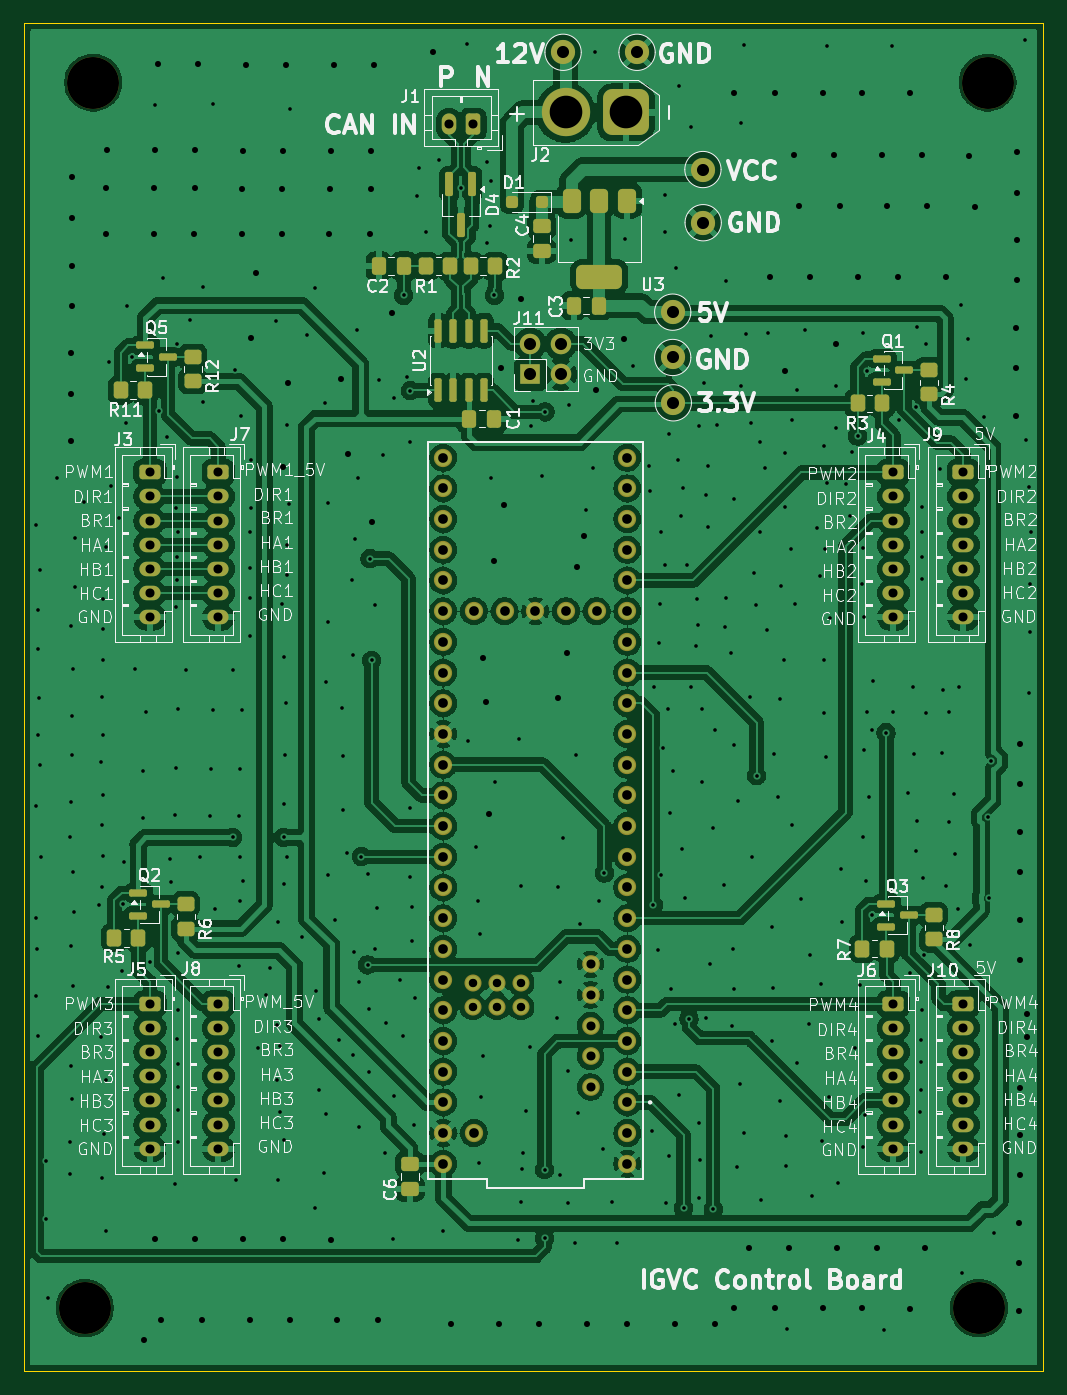
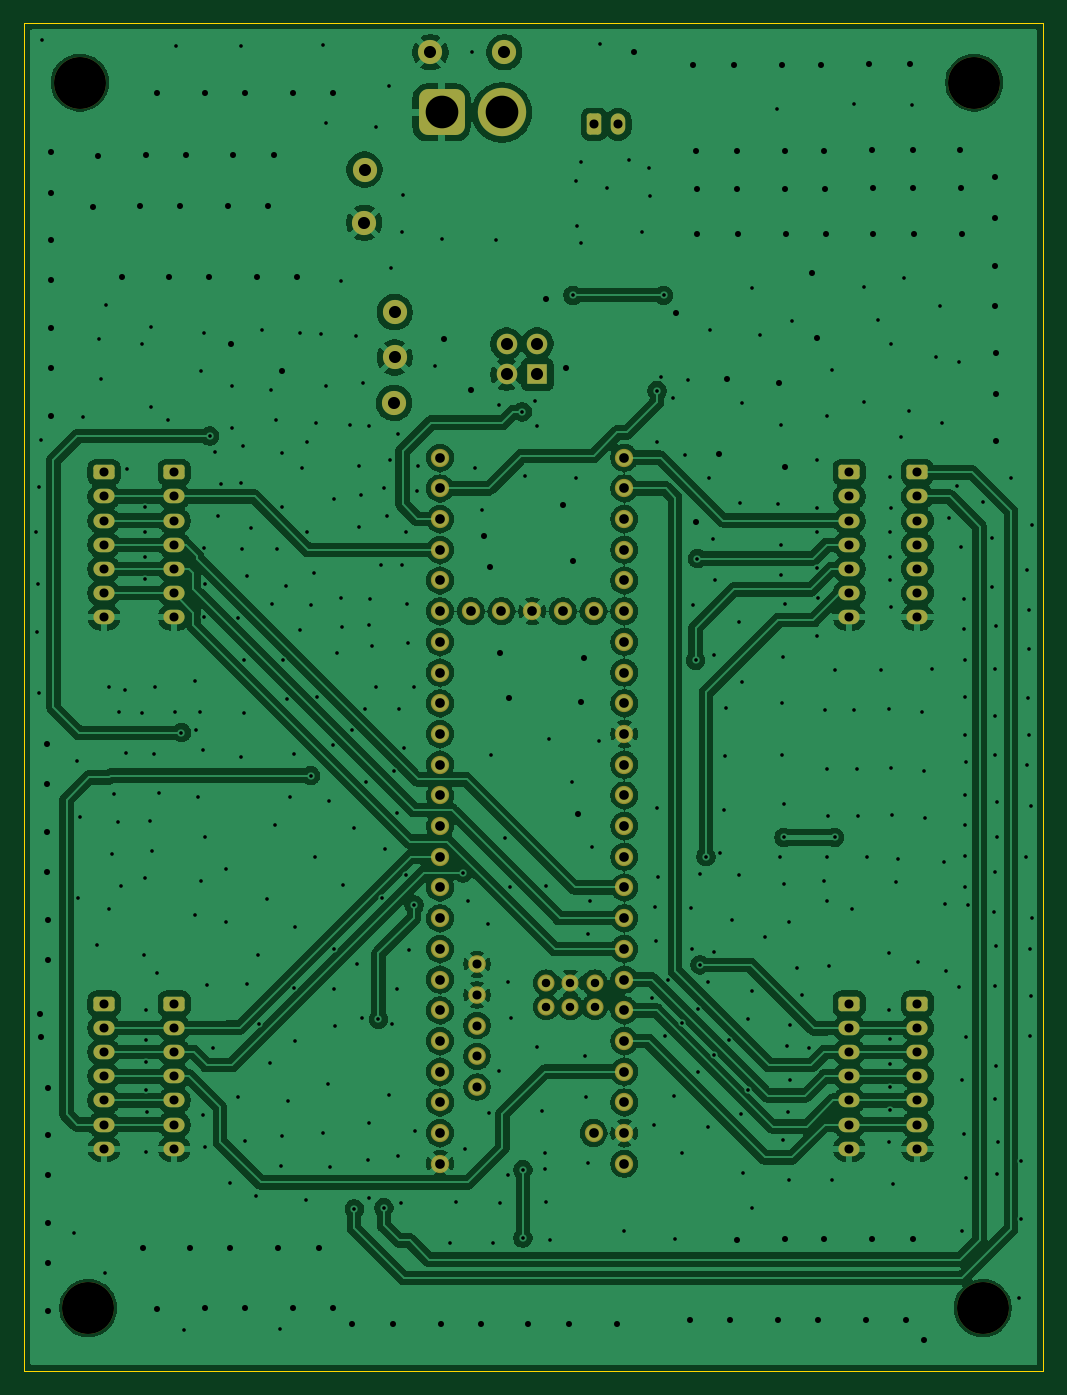
Circuit board: 11 layer files. Board 84.3 x 111.5 mm.
- bottom_copper: igvcControlBoard-B_Cu.gbr (299590 bytes)
- bottom_mask: igvcControlBoard-B_Mask.gbr (5709 bytes)
- paste: igvcControlBoard-B_Paste.gbr (458 bytes)
- bottom_silk: igvcControlBoard-B_Silkscreen.gbr (5719 bytes)
- outline: igvcControlBoard-Edge_Cuts.gbr (615 bytes)
- top_copper: igvcControlBoard-F_Cu.gbr (378025 bytes)
- top_mask: igvcControlBoard-F_Mask.gbr (8978 bytes)
- paste: igvcControlBoard-F_Paste.gbr (4262 bytes)
- top_silk: igvcControlBoard-F_Silkscreen.gbr (180646 bytes)
- drill: igvcControlBoard-NPTH.drl (387 bytes)
- drill: igvcControlBoard-PTH.drl (11597 bytes)

=== bottom_copper: igvcControlBoard-B_Cu.gbr (299590 bytes, source omitted) ===
=== bottom_mask: igvcControlBoard-B_Mask.gbr ===
%TF.GenerationSoftware,KiCad,Pcbnew,9.0.7*%
%TF.CreationDate,2026-02-28T14:07:46-05:00*%
%TF.ProjectId,igvcControlBoard,69677663-436f-46e7-9472-6f6c426f6172,1.1*%
%TF.SameCoordinates,Original*%
%TF.FileFunction,Soldermask,Bot*%
%TF.FilePolarity,Negative*%
%FSLAX46Y46*%
G04 Gerber Fmt 4.6, Leading zero omitted, Abs format (unit mm)*
G04 Created by KiCad (PCBNEW 9.0.7) date 2026-02-28 14:07:46*
%MOMM*%
%LPD*%
G01*
G04 APERTURE LIST*
G04 Aperture macros list*
%AMRoundRect*
0 Rectangle with rounded corners*
0 $1 Rounding radius*
0 $2 $3 $4 $5 $6 $7 $8 $9 X,Y pos of 4 corners*
0 Add a 4 corners polygon primitive as box body*
4,1,4,$2,$3,$4,$5,$6,$7,$8,$9,$2,$3,0*
0 Add four circle primitives for the rounded corners*
1,1,$1+$1,$2,$3*
1,1,$1+$1,$4,$5*
1,1,$1+$1,$6,$7*
1,1,$1+$1,$8,$9*
0 Add four rect primitives between the rounded corners*
20,1,$1+$1,$2,$3,$4,$5,0*
20,1,$1+$1,$4,$5,$6,$7,0*
20,1,$1+$1,$6,$7,$8,$9,0*
20,1,$1+$1,$8,$9,$2,$3,0*%
G04 Aperture macros list end*
%ADD10C,4.300000*%
%ADD11RoundRect,0.250000X-0.625000X0.350000X-0.625000X-0.350000X0.625000X-0.350000X0.625000X0.350000X0*%
%ADD12O,1.750000X1.200000*%
%ADD13R,1.700000X1.700000*%
%ADD14C,1.700000*%
%ADD15O,1.200000X1.750000*%
%ADD16RoundRect,0.250000X0.350000X0.625000X-0.350000X0.625000X-0.350000X-0.625000X0.350000X-0.625000X0*%
%ADD17C,2.000000*%
%ADD18C,1.512000*%
%ADD19C,1.462000*%
%ADD20C,1.412000*%
%ADD21RoundRect,0.760000X1.140000X1.140000X-1.140000X1.140000X-1.140000X-1.140000X1.140000X-1.140000X0*%
%ADD22C,4.000000*%
G04 APERTURE END LIST*
D10*
%TO.C,He2*%
X186900000Y-139800000D03*
%TD*%
%TO.C,H4*%
X112900000Y-139800000D03*
%TD*%
D11*
%TO.C,J10*%
X185600000Y-114620000D03*
D12*
X185600000Y-116620000D03*
X185600000Y-118620000D03*
X185600000Y-120620000D03*
X185600000Y-122620000D03*
X185600000Y-124620000D03*
X185600000Y-126620000D03*
%TD*%
D11*
%TO.C,J9*%
X185600000Y-70650000D03*
D12*
X185600000Y-72650000D03*
X185600000Y-74650000D03*
X185600000Y-76650000D03*
X185600000Y-78650000D03*
X185600000Y-80650000D03*
X185600000Y-82650000D03*
%TD*%
D11*
%TO.C,J8*%
X123950000Y-114620000D03*
D12*
X123950000Y-116620000D03*
X123950000Y-118620000D03*
X123950000Y-120620000D03*
X123950000Y-122620000D03*
X123950000Y-124620000D03*
X123950000Y-126620000D03*
%TD*%
D11*
%TO.C,J7*%
X123950000Y-70650000D03*
D12*
X123950000Y-72650000D03*
X123950000Y-74650000D03*
X123950000Y-76650000D03*
X123950000Y-78650000D03*
X123950000Y-80650000D03*
X123950000Y-82650000D03*
%TD*%
D11*
%TO.C,J6*%
X179800000Y-114620000D03*
D12*
X179800000Y-116620000D03*
X179800000Y-118620000D03*
X179800000Y-120620000D03*
X179800000Y-122620000D03*
X179800000Y-124620000D03*
X179800000Y-126620000D03*
%TD*%
D11*
%TO.C,J4*%
X179800000Y-70650000D03*
D12*
X179800000Y-72650000D03*
X179800000Y-74650000D03*
X179800000Y-76650000D03*
X179800000Y-78650000D03*
X179800000Y-80650000D03*
X179800000Y-82650000D03*
%TD*%
D11*
%TO.C,J3*%
X118300000Y-70650000D03*
D12*
X118300000Y-72650000D03*
X118300000Y-74650000D03*
X118300000Y-76650000D03*
X118300000Y-78650000D03*
X118300000Y-80650000D03*
X118300000Y-82650000D03*
%TD*%
D10*
%TO.C,He1*%
X187600000Y-38400000D03*
%TD*%
D13*
%TO.C,J11*%
X149760000Y-62550000D03*
D14*
X149760000Y-60010000D03*
X152300000Y-62550000D03*
X152300000Y-60010000D03*
%TD*%
D15*
%TO.C,J1*%
X143050000Y-41850000D03*
D16*
X145050000Y-41850000D03*
%TD*%
D17*
%TO.C,TP2*%
X164050000Y-45600000D03*
%TD*%
%TO.C,TP4*%
X161600000Y-64900000D03*
%TD*%
%TO.C,TP14*%
X164070000Y-50000000D03*
%TD*%
D18*
%TO.C,U8*%
X157800000Y-125320000D03*
X157800000Y-122780000D03*
X157800000Y-120240000D03*
X157800000Y-117700000D03*
X157800000Y-92300000D03*
X152720000Y-82140000D03*
X142560000Y-122780000D03*
X157800000Y-115160000D03*
X157800000Y-112620000D03*
D19*
X154750000Y-121510000D03*
D18*
X157800000Y-110080000D03*
X157800000Y-107540000D03*
X157800000Y-105000000D03*
X157800000Y-102460000D03*
X157800000Y-99920000D03*
X157800000Y-97380000D03*
X157800000Y-94840000D03*
X142560000Y-94840000D03*
X142560000Y-97380000D03*
X142560000Y-99920000D03*
X142560000Y-102460000D03*
X142560000Y-105000000D03*
X142560000Y-107540000D03*
X142560000Y-110080000D03*
X142560000Y-112620000D03*
X142560000Y-115160000D03*
X142560000Y-117700000D03*
X142560000Y-120240000D03*
X157800000Y-89760000D03*
X157800000Y-87220000D03*
X157800000Y-84680000D03*
X157800000Y-82140000D03*
X157800000Y-79600000D03*
X157800000Y-77060000D03*
X157800000Y-74520000D03*
X157800000Y-71980000D03*
X157800000Y-69440000D03*
X142560000Y-69440000D03*
X142560000Y-71980000D03*
X142560000Y-74520000D03*
X142560000Y-77060000D03*
X142560000Y-79600000D03*
X142560000Y-82140000D03*
X142560000Y-84680000D03*
X142560000Y-87220000D03*
X142560000Y-89760000D03*
D19*
X154750000Y-116430000D03*
X154750000Y-118970000D03*
D18*
X157800000Y-127860000D03*
X142560000Y-125320000D03*
D20*
X147010000Y-112890000D03*
D18*
X142560000Y-92300000D03*
X150180000Y-82140000D03*
D20*
X147010000Y-114890000D03*
D18*
X145100000Y-82140000D03*
X147640000Y-82140000D03*
D20*
X145010000Y-114890000D03*
X145010000Y-112890000D03*
X149010000Y-112890000D03*
X149010000Y-114890000D03*
D19*
X154750000Y-113890000D03*
X154750000Y-111350000D03*
D18*
X155260000Y-82140000D03*
X142560000Y-127860000D03*
X145100000Y-125320000D03*
%TD*%
D17*
%TO.C,TP13*%
X158600000Y-35900000D03*
%TD*%
D21*
%TO.C,J2*%
X157680000Y-40880000D03*
D22*
X152680000Y-40880000D03*
%TD*%
D17*
%TO.C,TP3*%
X161550000Y-57400000D03*
%TD*%
%TO.C,TP15*%
X161550000Y-61150000D03*
%TD*%
%TO.C,TP1*%
X152480000Y-35900000D03*
%TD*%
D10*
%TO.C,H1*%
X113600000Y-38400000D03*
%TD*%
D12*
%TO.C,J5*%
X118300000Y-126620000D03*
X118300000Y-124620000D03*
X118300000Y-122620000D03*
X118300000Y-120620000D03*
X118300000Y-118620000D03*
X118300000Y-116620000D03*
D11*
X118300000Y-114620000D03*
%TD*%
M02*

=== paste: igvcControlBoard-B_Paste.gbr ===
%TF.GenerationSoftware,KiCad,Pcbnew,9.0.7*%
%TF.CreationDate,2026-02-28T14:07:45-05:00*%
%TF.ProjectId,igvcControlBoard,69677663-436f-46e7-9472-6f6c426f6172,1.1*%
%TF.SameCoordinates,Original*%
%TF.FileFunction,Paste,Bot*%
%TF.FilePolarity,Positive*%
%FSLAX46Y46*%
G04 Gerber Fmt 4.6, Leading zero omitted, Abs format (unit mm)*
G04 Created by KiCad (PCBNEW 9.0.7) date 2026-02-28 14:07:45*
%MOMM*%
%LPD*%
G01*
G04 APERTURE LIST*
G04 APERTURE END LIST*
M02*

=== bottom_silk: igvcControlBoard-B_Silkscreen.gbr (5719 bytes, source omitted) ===
=== outline: igvcControlBoard-Edge_Cuts.gbr ===
%TF.GenerationSoftware,KiCad,Pcbnew,9.0.7*%
%TF.CreationDate,2026-02-28T14:07:46-05:00*%
%TF.ProjectId,igvcControlBoard,69677663-436f-46e7-9472-6f6c426f6172,1.1*%
%TF.SameCoordinates,Original*%
%TF.FileFunction,Profile,NP*%
%FSLAX46Y46*%
G04 Gerber Fmt 4.6, Leading zero omitted, Abs format (unit mm)*
G04 Created by KiCad (PCBNEW 9.0.7) date 2026-02-28 14:07:46*
%MOMM*%
%LPD*%
G01*
G04 APERTURE LIST*
%TA.AperFunction,Profile*%
%ADD10C,0.050000*%
%TD*%
G04 APERTURE END LIST*
D10*
X107900000Y-33500000D02*
X192200000Y-33500000D01*
X192200000Y-145000000D01*
X107900000Y-145000000D01*
X107900000Y-33500000D01*
M02*

=== top_copper: igvcControlBoard-F_Cu.gbr (378025 bytes, source omitted) ===
=== top_mask: igvcControlBoard-F_Mask.gbr (8978 bytes, source omitted) ===
=== paste: igvcControlBoard-F_Paste.gbr ===
%TF.GenerationSoftware,KiCad,Pcbnew,9.0.7*%
%TF.CreationDate,2026-02-28T14:07:45-05:00*%
%TF.ProjectId,igvcControlBoard,69677663-436f-46e7-9472-6f6c426f6172,1.1*%
%TF.SameCoordinates,Original*%
%TF.FileFunction,Paste,Top*%
%TF.FilePolarity,Positive*%
%FSLAX46Y46*%
G04 Gerber Fmt 4.6, Leading zero omitted, Abs format (unit mm)*
G04 Created by KiCad (PCBNEW 9.0.7) date 2026-02-28 14:07:45*
%MOMM*%
%LPD*%
G01*
G04 APERTURE LIST*
G04 Aperture macros list*
%AMRoundRect*
0 Rectangle with rounded corners*
0 $1 Rounding radius*
0 $2 $3 $4 $5 $6 $7 $8 $9 X,Y pos of 4 corners*
0 Add a 4 corners polygon primitive as box body*
4,1,4,$2,$3,$4,$5,$6,$7,$8,$9,$2,$3,0*
0 Add four circle primitives for the rounded corners*
1,1,$1+$1,$2,$3*
1,1,$1+$1,$4,$5*
1,1,$1+$1,$6,$7*
1,1,$1+$1,$8,$9*
0 Add four rect primitives between the rounded corners*
20,1,$1+$1,$2,$3,$4,$5,0*
20,1,$1+$1,$4,$5,$6,$7,0*
20,1,$1+$1,$6,$7,$8,$9,0*
20,1,$1+$1,$8,$9,$2,$3,0*%
G04 Aperture macros list end*
%ADD10RoundRect,0.162500X-0.162500X0.837500X-0.162500X-0.837500X0.162500X-0.837500X0.162500X0.837500X0*%
%ADD11RoundRect,0.250000X-0.350000X-0.450000X0.350000X-0.450000X0.350000X0.450000X-0.350000X0.450000X0*%
%ADD12RoundRect,0.150000X-0.587500X-0.150000X0.587500X-0.150000X0.587500X0.150000X-0.587500X0.150000X0*%
%ADD13RoundRect,0.250000X0.450000X-0.350000X0.450000X0.350000X-0.450000X0.350000X-0.450000X-0.350000X0*%
%ADD14RoundRect,0.150000X0.150000X-0.825000X0.150000X0.825000X-0.150000X0.825000X-0.150000X-0.825000X0*%
%ADD15RoundRect,0.250000X-0.475000X0.337500X-0.475000X-0.337500X0.475000X-0.337500X0.475000X0.337500X0*%
%ADD16RoundRect,0.250000X-0.337500X-0.475000X0.337500X-0.475000X0.337500X0.475000X-0.337500X0.475000X0*%
%ADD17RoundRect,0.250000X0.350000X0.450000X-0.350000X0.450000X-0.350000X-0.450000X0.350000X-0.450000X0*%
%ADD18RoundRect,0.375000X-0.375000X0.625000X-0.375000X-0.625000X0.375000X-0.625000X0.375000X0.625000X0*%
%ADD19RoundRect,0.500000X-1.400000X0.500000X-1.400000X-0.500000X1.400000X-0.500000X1.400000X0.500000X0*%
%ADD20RoundRect,0.250000X0.250000X0.250000X-0.250000X0.250000X-0.250000X-0.250000X0.250000X-0.250000X0*%
%ADD21RoundRect,0.250000X0.337500X0.475000X-0.337500X0.475000X-0.337500X-0.475000X0.337500X-0.475000X0*%
G04 APERTURE END LIST*
D10*
%TO.C,D4*%
X144974000Y-46796010D03*
X143074000Y-46796010D03*
X144024000Y-50216010D03*
%TD*%
D11*
%TO.C,R5*%
X117350000Y-109150000D03*
X115350000Y-109150000D03*
%TD*%
D12*
%TO.C,Q2*%
X119200000Y-106400000D03*
X117325000Y-107350000D03*
X117325000Y-105450000D03*
%TD*%
D13*
%TO.C,R6*%
X121250000Y-106400000D03*
X121250000Y-108400000D03*
%TD*%
D12*
%TO.C,Q3*%
X181100000Y-107300000D03*
X179225000Y-108250000D03*
X179225000Y-106350000D03*
%TD*%
D13*
%TO.C,R8*%
X183150000Y-109300000D03*
X183150000Y-107300000D03*
%TD*%
D11*
%TO.C,R7*%
X177250000Y-110050000D03*
X179250000Y-110050000D03*
%TD*%
D13*
%TO.C,R12*%
X121850000Y-63100000D03*
X121850000Y-61100000D03*
%TD*%
D11*
%TO.C,R11*%
X115900000Y-63850000D03*
X117900000Y-63850000D03*
%TD*%
D13*
%TO.C,R4*%
X182750000Y-64200000D03*
X182750000Y-62200000D03*
%TD*%
D11*
%TO.C,R3*%
X176850000Y-64950000D03*
X178850000Y-64950000D03*
%TD*%
D12*
%TO.C,Q5*%
X117912500Y-60150000D03*
X117912500Y-62050000D03*
X119787500Y-61100000D03*
%TD*%
%TO.C,Q1*%
X178850000Y-61250000D03*
X178850000Y-63150000D03*
X180725000Y-62200000D03*
%TD*%
D14*
%TO.C,U2*%
X142130000Y-63881250D03*
X143400000Y-63881250D03*
X144670000Y-63881250D03*
X145940000Y-63881250D03*
X145940000Y-58931250D03*
X144670000Y-58931250D03*
X143400000Y-58931250D03*
X142130000Y-58931250D03*
%TD*%
D15*
%TO.C,C6*%
X139800000Y-127862500D03*
X139800000Y-129937500D03*
%TD*%
D16*
%TO.C,C2*%
X137225000Y-53600000D03*
X139300000Y-53600000D03*
%TD*%
D17*
%TO.C,R1*%
X143162500Y-53600000D03*
X141162500Y-53600000D03*
%TD*%
D15*
%TO.C,C4*%
X150700000Y-50262500D03*
X150700000Y-52337500D03*
%TD*%
D17*
%TO.C,R2*%
X146862500Y-53600000D03*
X144862500Y-53600000D03*
%TD*%
D18*
%TO.C,U3*%
X157780000Y-48180000D03*
X155480000Y-48180000D03*
D19*
X155480000Y-54480000D03*
D18*
X153180000Y-48180000D03*
%TD*%
D20*
%TO.C,D1*%
X150750000Y-48300000D03*
X148250000Y-48300000D03*
%TD*%
D21*
%TO.C,C3*%
X155437500Y-56850000D03*
X153362500Y-56850000D03*
%TD*%
%TO.C,C1*%
X146787500Y-66200000D03*
X144712500Y-66200000D03*
%TD*%
M02*

=== top_silk: igvcControlBoard-F_Silkscreen.gbr (180646 bytes, source omitted) ===
=== drill: igvcControlBoard-NPTH.drl ===
M48
; DRILL file {KiCad 9.0.7} date 2026-02-28T14:07:48-0500
; FORMAT={-:-/ absolute / metric / decimal}
; #@! TF.CreationDate,2026-02-28T14:07:48-05:00
; #@! TF.GenerationSoftware,Kicad,Pcbnew,9.0.7
; #@! TF.FileFunction,NonPlated,1,2,NPTH
FMAT,2
METRIC
; #@! TA.AperFunction,NonPlated,NPTH,ComponentDrill
T1C4.300
%
G90
G05
T1
X112.9Y-139.8
X113.6Y-38.4
X186.9Y-139.8
X187.6Y-38.4
M30

=== drill: igvcControlBoard-PTH.drl (11597 bytes, source omitted) ===
